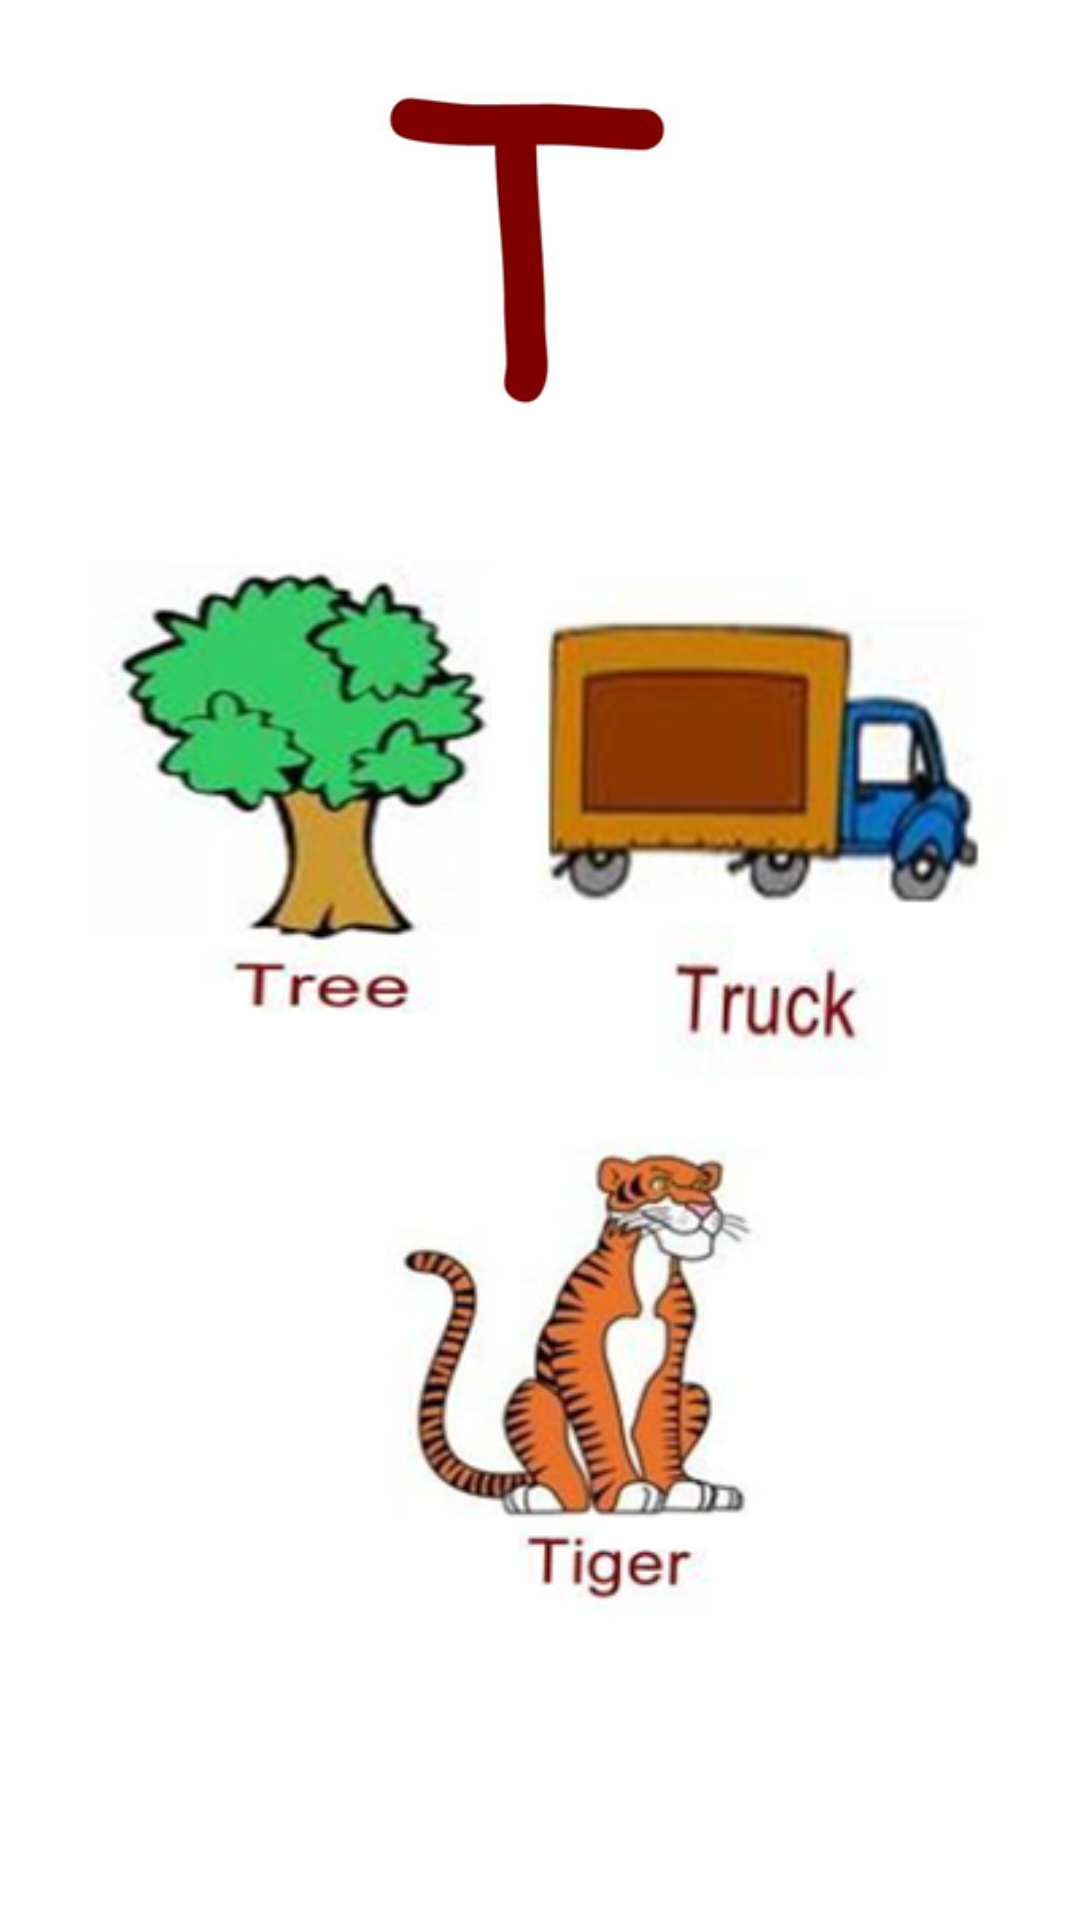

Here is an Android app screen rendered from its layout file. Give the layout XML and the strings, colors and styles it references.
<!-- AndroidManifest.xml: application theme Theme.English_QaidaAndQuiz_AppMCAssignment -->
<!-- res/layout/activity_t.xml -->
<?xml version="1.0" encoding="utf-8"?>
<androidx.constraintlayout.widget.ConstraintLayout xmlns:android="http://schemas.android.com/apk/res/android"
    xmlns:app="http://schemas.android.com/apk/res-auto"
    xmlns:tools="http://schemas.android.com/tools"
    android:layout_width="match_parent"
    android:layout_height="match_parent"
    tools:context=".t">

    <androidx.constraintlayout.widget.ConstraintLayout
        android:layout_width="match_parent"
        android:layout_height="match_parent"
        tools:context=".a">

        <ImageView
            android:id="@+id/imageView"
            android:layout_width="120dp"
            android:layout_height="120dp"
            android:layout_marginTop="24dp"
            app:layout_constraintEnd_toEndOf="parent"
            app:layout_constraintStart_toStartOf="parent"
            app:layout_constraintTop_toTopOf="parent"
            app:srcCompat="@drawable/t" />

        <ImageView
            android:id="@+id/imageView2"
            android:layout_width="180dp"
            android:layout_height="180dp"
            android:layout_marginStart="16dp"
            android:layout_marginTop="36dp"
            app:layout_constraintStart_toStartOf="parent"
            app:layout_constraintTop_toBottomOf="@+id/imageView"
            app:srcCompat="@drawable/t1" />

        <ImageView
            android:id="@+id/imageView3"
            android:layout_width="180dp"
            android:layout_height="180dp"
            android:layout_marginTop="36dp"
            android:layout_marginEnd="16dp"
            app:layout_constraintEnd_toEndOf="parent"
            app:layout_constraintTop_toBottomOf="@+id/imageView"
            app:srcCompat="@drawable/t3" />

        <ImageView
            android:id="@+id/imageView4"
            android:layout_width="180dp"
            android:layout_height="180dp"
            android:layout_marginTop="224dp"
            app:layout_constraintEnd_toEndOf="parent"
            app:layout_constraintHorizontal_bias="0.584"
            app:layout_constraintStart_toStartOf="parent"
            app:layout_constraintTop_toBottomOf="@+id/imageView"
            app:srcCompat="@drawable/t2" />
    </androidx.constraintlayout.widget.ConstraintLayout>
</androidx.constraintlayout.widget.ConstraintLayout>
<!-- resources referenced by this layout -->
<resources>
  <!-- drawable t: png bitmap (drawable, 12566 bytes) -->
  <!-- drawable t1: png bitmap (drawable, 44315 bytes) -->
  <!-- drawable t2: png bitmap (drawable, 41972 bytes) -->
  <!-- drawable t3: png bitmap (drawable, 45185 bytes) -->
  <style name="Theme.English_QaidaAndQuiz_AppMCAssignment" parent="Theme.MaterialComponents.DayNight.DarkActionBar">
          
          <item name="colorPrimary">@color/purple_500</item>
          <item name="colorPrimaryVariant">@color/purple_700</item>
          <item name="colorOnPrimary">@color/white</item>
          
          <item name="colorSecondary">@color/teal_200</item>
          <item name="colorSecondaryVariant">@color/teal_700</item>
          <item name="colorOnSecondary">@color/black</item>
          
          <item name="android:statusBarColor" tools:targetApi="l">?attr/colorPrimaryVariant</item>
          
      </style>
  <color name="purple_500">#FF4500	</color>
  <color name="purple_700">#FF3700B3</color>
  <color name="white">#FFFFFFFF</color>
  <color name="teal_200">#FF03DAC5</color>
  <color name="teal_700">#FF018786</color>
  <color name="black">#FF000000</color>
</resources>
